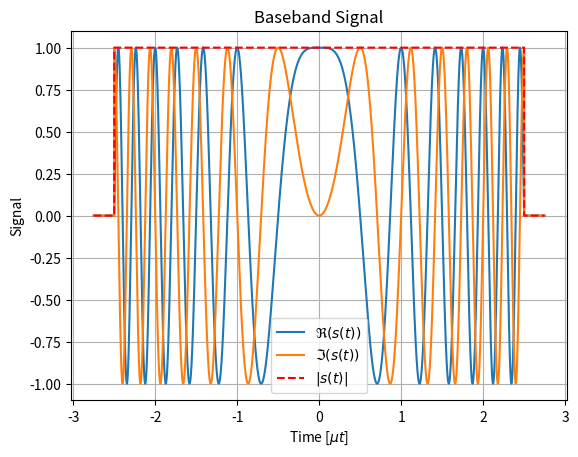
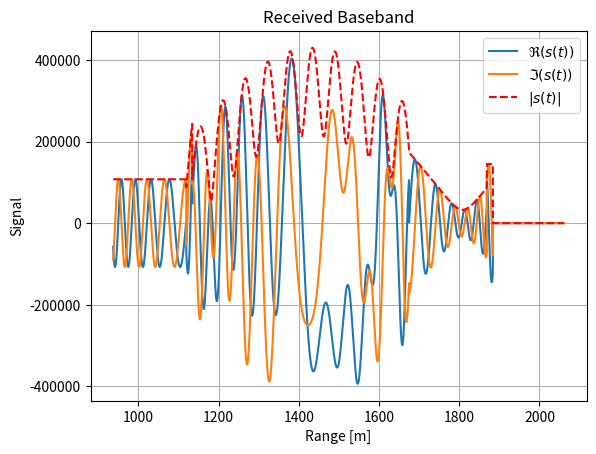
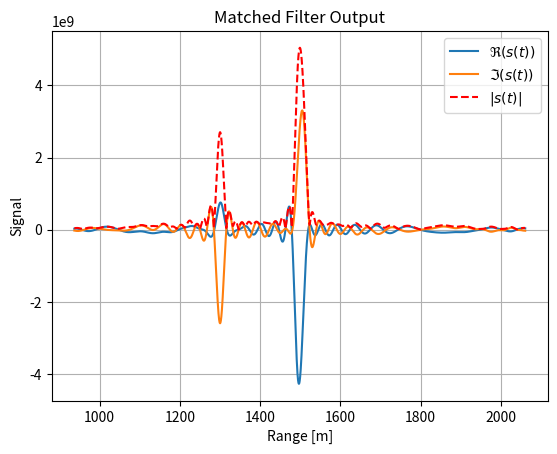

Write Python code to recreate these figures, in order.
import logging
from argparse import Namespace
from dataclasses import dataclass
from logging import getLogger
from typing import Callable, Annotated, overload

import matplotlib.pyplot as plt
from matplotlib.pyplot import Figure
from numpy import arange, array, conj, ndarray, pi, zeros, zeros_like, exp, iscomplexobj, newaxis
from numpy.linalg import norm
from scipy.signal import fftconvolve


################################################
log = getLogger(__name__)

speed_of_light = 299792458.0

# Vector type for 3D vectors
Vec3 = Annotated[ndarray, (3,)]

@overload
def time_from_range_2way(distance: float) -> float: ...
@overload
def time_from_range_2way(distance: ndarray) -> ndarray: ...

def time_from_range_2way(distance: float | ndarray) -> float | ndarray:
    return distance * (2. / speed_of_light)
####

@overload
def range_from_time_2way(time: float) -> float: ...
@overload
def range_from_time_2way(time: ndarray) -> ndarray: ...

def range_from_time_2way(time: float | ndarray) -> float | ndarray:
    return time * (speed_of_light / 2.)
####

@dataclass
class Scatterer:
    position: Vec3  # initial 3D position (m)
    velocity: Vec3  # 3D velocity (m/s)
    rcs_amplitude: complex  # complex amplitude (includes RCS/phase)
####

def simulate_received_baseband(
        scatterers: list[Scatterer],
        rx_baseband: Callable[[ndarray, ndarray], ndarray],
        t_rx: ndarray,
        tx_power: float = 1.0,
        radar_pos: Vec3 | None = None,
) -> ndarray:
    if radar_pos is None:
        radar_pos = zeros(3, dtype=float)
    ####
    rx = zeros_like(t_rx, dtype=complex)
    # For each scatterer compute R(t), tau(t), amplitude, delayed waveform, and carrier phase
    K = (tx_power ** .5) / (4 * pi)
    for s in scatterers:
        # compute instantaneous 3D position for each t (r0 + v*t)
        pos_t = (s.velocity[newaxis, ...] * t_rx[..., newaxis]) + (s.position - radar_pos)[newaxis, ...]
        R_t = norm(pos_t, axis=-1)

        # \boxed{s_\text{rx}(t) = s(t - \tau(t)) \cdot e^{- j 2 \pi f_c \tau(t)}}
        tau_t = time_from_range_2way(R_t)
        s_rx = rx_baseband(t_rx, tau_t)
        amp = K * (R_t ** 2) * s.rcs_amplitude
        rx += s_rx * amp
    ####
    return rx
####

def apply_matched_filter(rx: ndarray, rx_expected: ndarray) -> ndarray:
    """
    Matched filter via convolution with time-reversed conjugate transmit.
    tx should be sampled on the same time axis as rx or be a callable evaluated on rx times.
    """
    h = conj(rx_expected[::-1])
    return fftconvolve(rx, h, mode="same")
####

# Example LFM baseband chirp (centered on t=0 or t in arbitrary support)
def make_lfm_chirp(bw: float, T: float) -> Callable[[ndarray], ndarray]:
    # Makes -T/2<=0<=T/2; 0 centered width T pulse with bw bandwidth
    k = 1j * pi * bw / T
    lb = -T / 2.
    rb = T / 2.
    print(f'{k=}')
    def w(t: ndarray) -> ndarray:
        out = zeros_like(t, dtype=complex)
        mask = (lb <= t) & (t <= rb)
        tt = t[mask]
        phi = k * (tt ** 2)
        out[mask] = exp(phi)
        return out
    ####
    return w
####

def make_rx_baseband(waveform: Callable[[ndarray | float], ndarray], fc: float) -> Callable[
    [ndarray | float, ndarray | float], ndarray]:
    k = 2j * pi * fc
    def rx(t: ndarray | float, tau: ndarray | float) -> ndarray:
        return waveform(t - tau) * exp(k * tau)
    ####
    return rx
####


def plot_complex_signal(
        time: ndarray,
        signal: ndarray,
        time_label: str | None,
        title: str | None = None,
) -> list[Figure]:
    figs = []
    #####
    fig = plt.figure()
    show_legend = False
    if iscomplexobj(signal):
        plt.plot(time, signal.real, label=r'$\Re(s(t))$')
        plt.plot(time, signal.imag, label=r'$\Im(s(t))$')
        plt.plot(time, abs(signal), 'r--', label=r'$|s(t)|$')
        show_legend = True
    else:
        plt.plot(time, signal)
    ####
    if time_label:
        plt.xlabel(time_label)
    ####
    plt.ylabel('Signal')
    if title:
        plt.title(title)
    ####
    if show_legend:
        plt.legend()
    ####
    plt.grid(True)
    figs.append(fig)
    return figs
#####

def plot_baseband(baseband: Callable[[ndarray], ndarray], pulse_width: float, fs: float) -> list[Figure]:
    Ts = 1. / fs
    t = arange(-pulse_width / 2 * 1.1, pulse_width / 2 * 1.1, Ts)
    return plot_complex_signal(
        time=t * 1e6,
        signal=baseband(t),
        time_label=r'Time [$\mu t$]',
        title='Baseband Signal',
    )
####

# ------------------------
# Minimal demo
# ------------------------
def main():
    opts = Namespace()
    opts.plot_baseband = True
    opts.plot_received_baseband = True
    opts.plot_matched_filter = True

    figs = []

    tx_power = 1.
    pulse_width = 5e-6
    bandwidth = 10e6
    f0 = 10e9
    fs = 5e9
    s_baseband = make_lfm_chirp(
        bw=bandwidth,
        T=pulse_width,
    )
    rx_baseband = make_rx_baseband(
        waveform=s_baseband,
        fc=f0,
    )

    min_range = range_from_time_2way(pulse_width)

    print(f'{pulse_width=}; {range_from_time_2way(pulse_width)=}')

    if opts.plot_baseband:
        figs.extend(plot_baseband(
            baseband=s_baseband,
            pulse_width=pulse_width,
            fs=fs,
        ))
    ####

    radar_pos = array([0.0, 0.0, 0.0])

    s1 = Scatterer(
        position=array([2 * min_range - 5., 0.0, 0.0]),
        velocity=array([-5.0, 0.0, 0.0]),
        rcs_amplitude=1.0 + 0j,
    )
    s2 = Scatterer(
        position=array([2 * min_range + 10., 2.0, 0.0]),
        velocity=array([0.0, 0.0, 0.0]),
        rcs_amplitude=0.8 * exp(1j * pi / 4)
    )
    s3 = Scatterer(
        position=array([1300., 0., 0., ]),
        velocity=array([0.0, 0.0, 5.0]),
        rcs_amplitude=0.8 * exp(1j * pi / 4)
    )
    scatterers = [
        s1,
        s2,
        s3,
    ]

    center_range = 2 * min_range
    window_m = min_range * 1.5

    # observation times - choose long enough to contain returns
    min_range = center_range - window_m / 2.
    max_range = center_range + window_m / 2.
    min_time = 2 * min_range / speed_of_light
    max_time = 2 * max_range / speed_of_light
    dt = 1.0 / fs
    t_rx = arange(min_time, max_time, dt)
    rx = simulate_received_baseband(
        scatterers=scatterers,
        rx_baseband=rx_baseband,
        t_rx=t_rx,
        radar_pos=radar_pos,
        tx_power=tx_power,
    )

    if opts.plot_received_baseband:
        figs.extend(plot_complex_signal(
            time=range_from_time_2way(t_rx),
            signal=rx,
            title='Received Baseband',
            time_label=r'Range [m]',  # Received Time [$\mu s$]',
        ))
    ####

    s_mf = apply_matched_filter(
        rx=rx,
        rx_expected=rx_baseband(
            t_rx,
            time_from_range_2way(center_range),
        )
    )
    print(f'{t_rx.shape=}; {rx.shape=}; {s_mf.shape=}')

    if opts.plot_matched_filter:
        figs.extend(plot_complex_signal(
            time=range_from_time_2way(t_rx),
            signal=s_mf,
            title='Matched Filter Output',
            time_label=r'Range [m]',  # Received Time [$\mu s$]',
        ))
    ####
    if figs:
        plt.show()
    ####
    for fig in figs:
        plt.close(fig)
    ####
####

if __name__ == "__main__":
    logging.basicConfig(
        level=logging.DEBUG,
    )
    logging.getLogger('matplotlib').setLevel(logging.WARNING)
    main()
####
